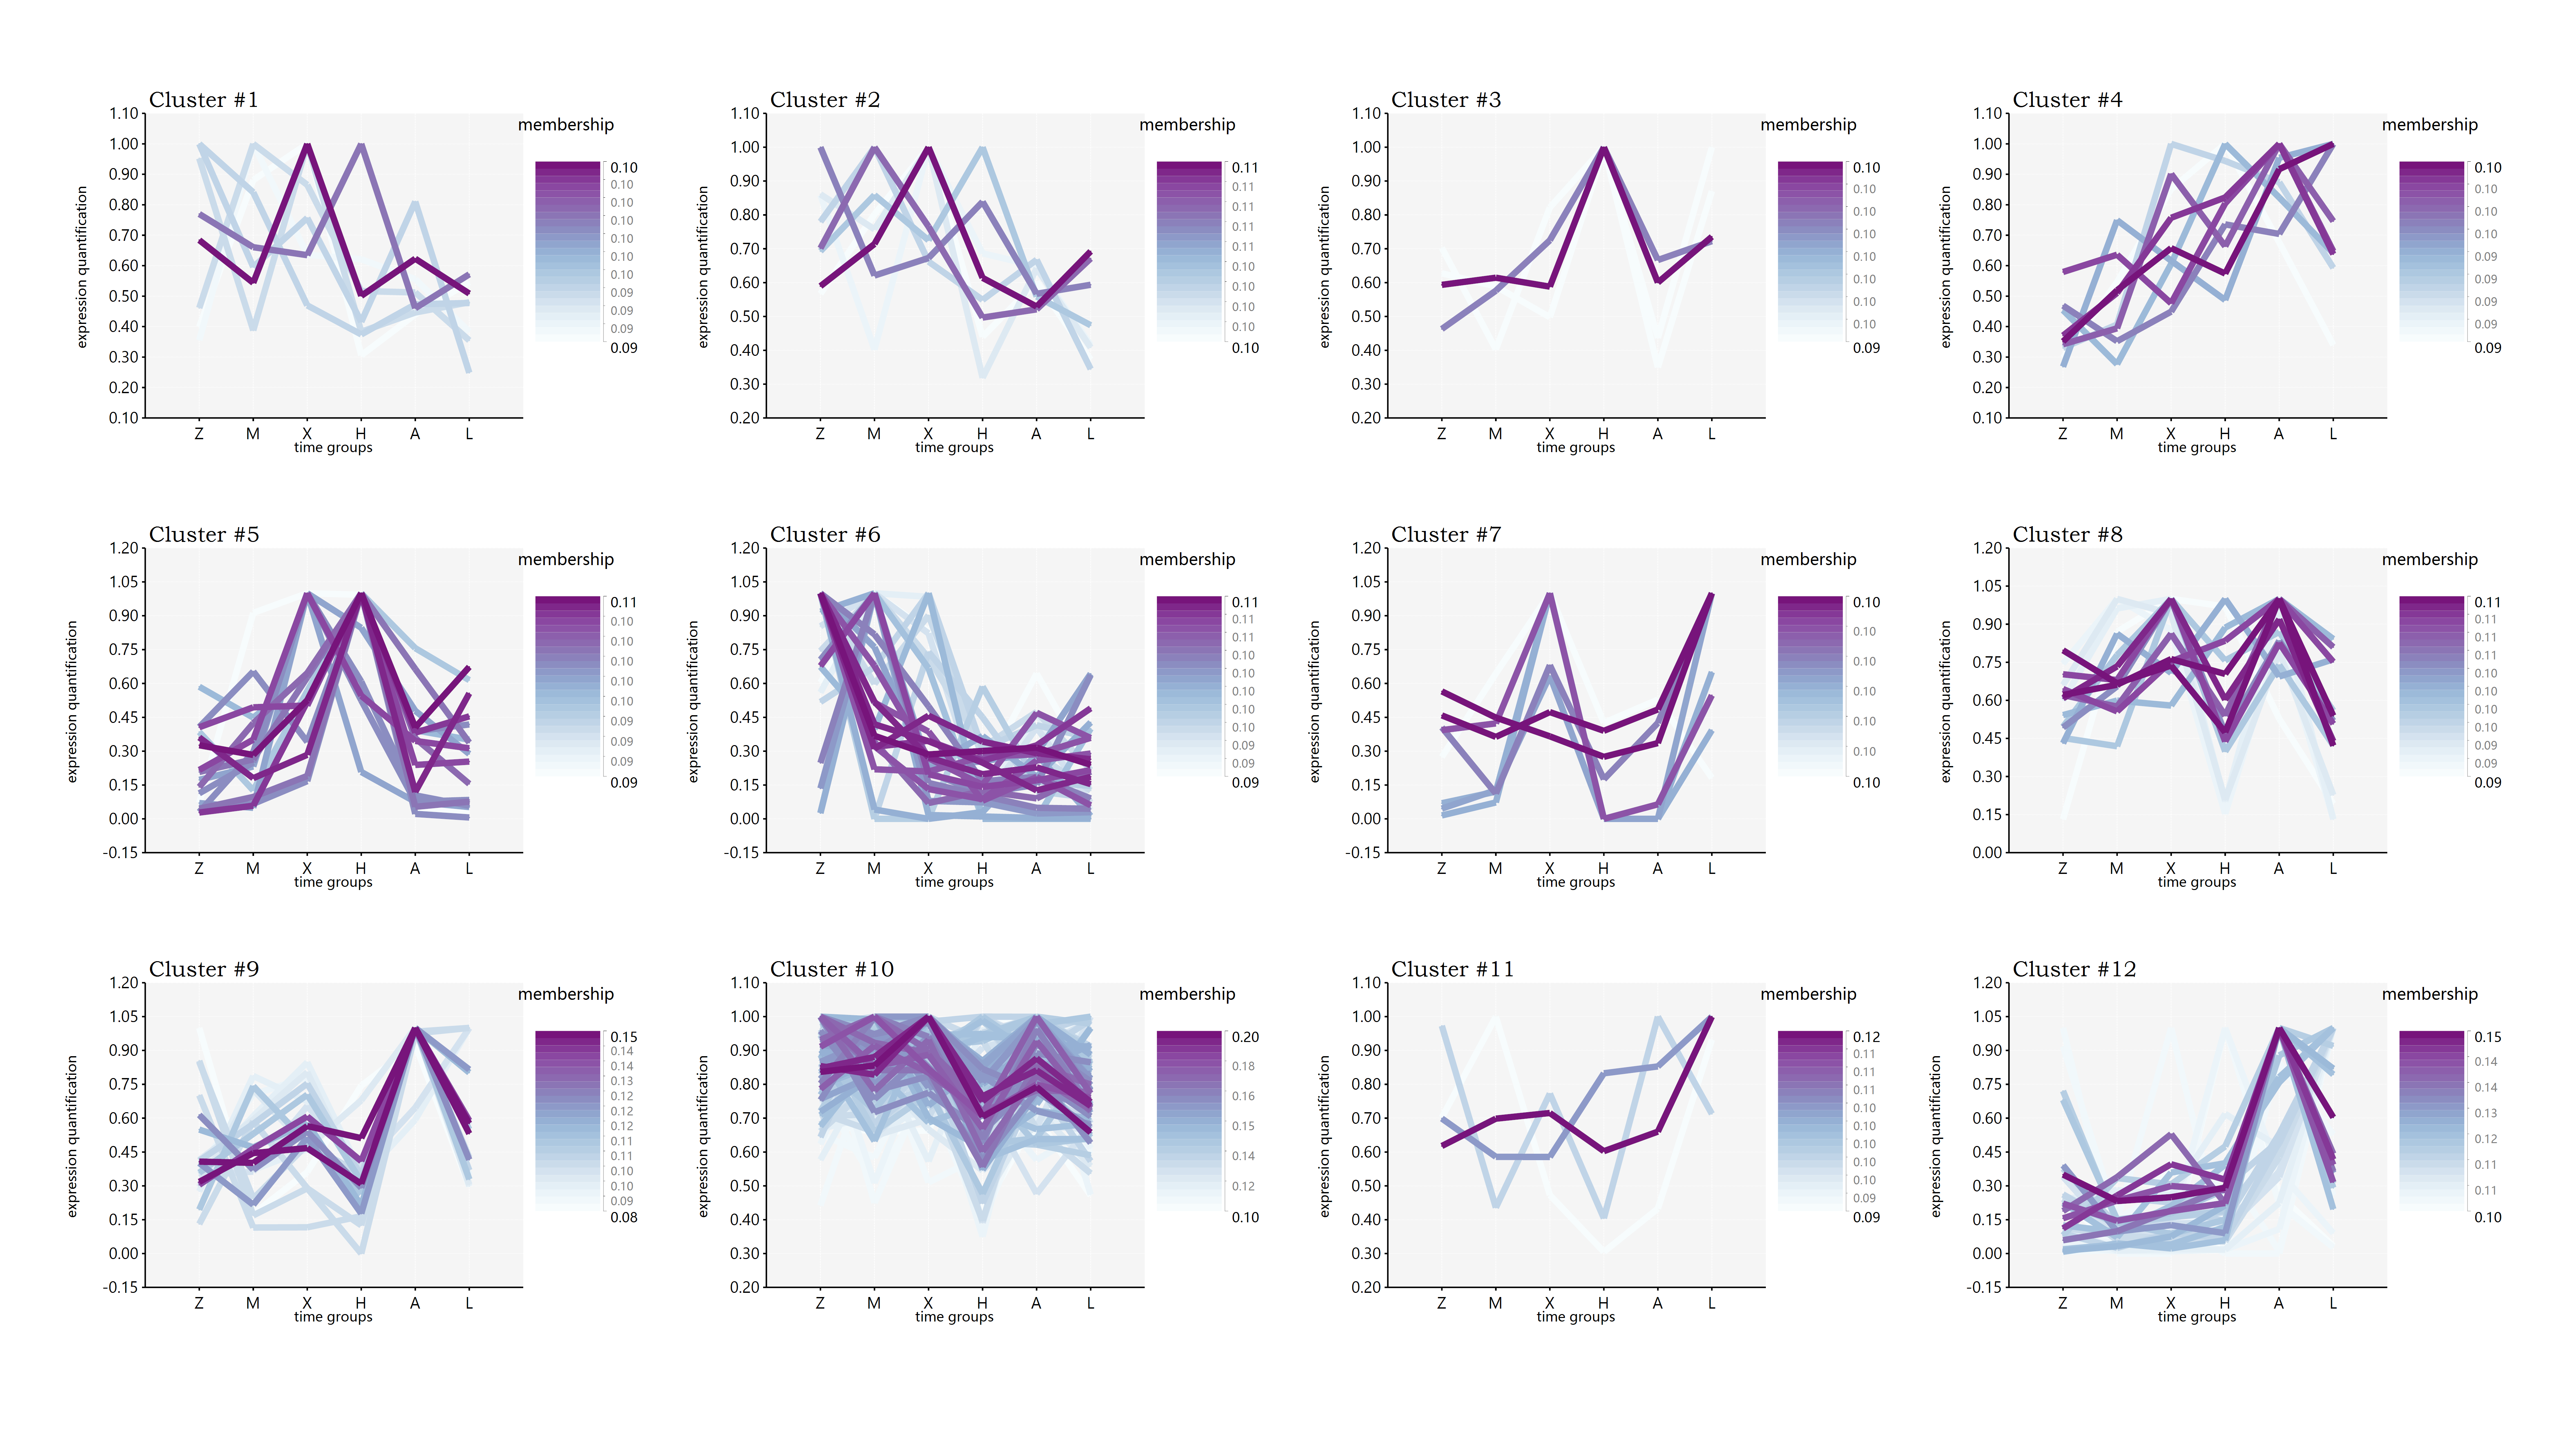

Values plotted in this chart, from the file beside it:
ID, #1, #2, #3, #4, #5, #6, #7, #8, #9, #10, #11, #12
Linoleic acid, 0.1001, 0.09958, 0.097, 0.0877, 0.07626, 0.07163, 0.06917, 0.09556, 0.063, 0.08824, 0.09499, 0.05679
Xanthine, 0.1042, 0.1037, 0.09663, 0.09169, 0.07054, 0.07006, 0.07222, 0.09939, 0.06323, 0.08159, 0.09372, 0.05297
Aminoadipic acid, 0.09461, 0.09213, 0.0889, 0.08351, 0.07655, 0.09339, 0.08074, 0.08715, 0.07011, 0.08113, 0.08906, 0.06271
Uridine, 0.09441, 0.09431, 0.08957, 0.08543, 0.07246, 0.08055, 0.07474, 0.09364, 0.07404, 0.08698, 0.08926, 0.06462
Anserine, 0.09438, 0.09412, 0.0872, 0.08513, 0.07842, 0.08445, 0.08265, 0.0923, 0.06839, 0.08395, 0.08771, 0.0613
3-(2-Hydroxyphenyl)propanoic acid, 0.09406, 0.09207, 0.0899, 0.0861, 0.08013, 0.0846, 0.08129, 0.08742, 0.07153, 0.08024, 0.08779, 0.06488
Jasmonic acid, 0.09077, 0.08965, 0.08603, 0.08626, 0.08175, 0.08702, 0.08977, 0.0871, 0.07214, 0.0788, 0.0857, 0.06502
Ascorbate, 0.09141, 0.08873, 0.0864, 0.08673, 0.08422, 0.08798, 0.08661, 0.08857, 0.07329, 0.07652, 0.08298, 0.06657
Glutathione, 0.1035, 0.11, 0.09751, 0.08877, 0.06528, 0.06255, 0.06601, 0.1029, 0.05604, 0.09442, 0.1055, 0.04747
Citrulline, 0.09751, 0.09816, 0.08909, 0.08653, 0.07414, 0.07928, 0.07918, 0.09609, 0.06674, 0.08538, 0.08996, 0.05795
Oxoglutaric acid, 0.1007, 0.1073, 0.09259, 0.08335, 0.06377, 0.06986, 0.06809, 0.09977, 0.05734, 0.1017, 0.1068, 0.04876
(9Z,12Z,15Z)-Octadecatrienoic acid, 0.1024, 0.1062, 0.09863, 0.08468, 0.06587, 0.06563, 0.06228, 0.09997, 0.05872, 0.1004, 0.104, 0.05117
Pyridoxamine, 0.09885, 0.1028, 0.09388, 0.08498, 0.0704, 0.06812, 0.0664, 0.101, 0.06102, 0.1004, 0.09783, 0.05434
Gentisic acid, 0.0985, 0.09918, 0.09458, 0.08831, 0.07354, 0.07115, 0.0705, 0.09691, 0.06713, 0.0884, 0.09266, 0.05913
alpha-Ketoisovaleric acid, 0.09704, 0.1003, 0.08963, 0.08406, 0.06879, 0.07675, 0.07382, 0.09656, 0.06576, 0.09493, 0.09555, 0.05677
N-Acetylaspartylglutamate, 0.09873, 0.1017, 0.08994, 0.08306, 0.06792, 0.07698, 0.07094, 0.0997, 0.06378, 0.0966, 0.09555, 0.05513
D-Fructose, 0.0969, 0.09591, 0.1003, 0.09445, 0.07692, 0.06661, 0.06864, 0.09571, 0.06703, 0.08368, 0.09461, 0.0592
12-OPDA, 0.09334, 0.09268, 0.0946, 0.08985, 0.08209, 0.07309, 0.07496, 0.08947, 0.0694, 0.08424, 0.09211, 0.06418
cis-Aconitic acid, 0.09457, 0.09443, 0.09854, 0.09617, 0.07774, 0.0651, 0.0697, 0.09656, 0.06958, 0.08362, 0.09263, 0.06135
15-Deoxy-d-12,14-PGJ2, 0.09139, 0.09025, 0.09464, 0.09112, 0.08203, 0.07367, 0.07567, 0.08822, 0.07231, 0.08235, 0.09186, 0.06648
N-Acetylserotonin, 0.09009, 0.09026, 0.09718, 0.09872, 0.0701, 0.06356, 0.0669, 0.0987, 0.08274, 0.08332, 0.0912, 0.06723
Pipecolic acid, 0.0877, 0.08782, 0.09349, 0.09901, 0.07564, 0.0642, 0.07149, 0.09551, 0.08568, 0.08043, 0.08677, 0.07226
Taurocholic acid, 0.08933, 0.08722, 0.08846, 0.0898, 0.08804, 0.07664, 0.08019, 0.08926, 0.07806, 0.07736, 0.082, 0.07365
Succinic acid semialdehyde, 0.08859, 0.08904, 0.09109, 0.09295, 0.08007, 0.06865, 0.07483, 0.0928, 0.07948, 0.08357, 0.08693, 0.07201
Cortexolone, 0.08301, 0.0789, 0.0906, 0.09665, 0.08935, 0.07387, 0.08223, 0.07976, 0.09324, 0.06721, 0.08025, 0.08492
Stearidonic acid, 0.08597, 0.08278, 0.09088, 0.09459, 0.08801, 0.07168, 0.07705, 0.08567, 0.08805, 0.07235, 0.08075, 0.08224
4-Hydroxycinnamoylagmatine, 0.08369, 0.0828, 0.09182, 0.1, 0.07747, 0.06726, 0.07798, 0.08661, 0.09359, 0.07476, 0.08635, 0.07763
Uracil, 0.08539, 0.08531, 0.0911, 0.09794, 0.07739, 0.06619, 0.07563, 0.09072, 0.09013, 0.07818, 0.08541, 0.07661
Hydrogen phosphate, 0.08391, 0.08415, 0.08911, 0.09492, 0.07624, 0.07065, 0.07983, 0.08775, 0.08991, 0.07949, 0.08765, 0.07639
L-Arginine, 0.07884, 0.07476, 0.07979, 0.08374, 0.1025, 0.08775, 0.09182, 0.07492, 0.08994, 0.06522, 0.07203, 0.09871
Norepinephrine, 0.08083, 0.07619, 0.08124, 0.08337, 0.1034, 0.09253, 0.09191, 0.07506, 0.08486, 0.06582, 0.07354, 0.09121
Pyroglutamic acid, 0.08312, 0.07805, 0.08507, 0.08834, 0.104, 0.08396, 0.08843, 0.0776, 0.08432, 0.06577, 0.07517, 0.08616
Phenylacetaldehyde, 0.08259, 0.0785, 0.08138, 0.08388, 0.1006, 0.09045, 0.09106, 0.07846, 0.08343, 0.06824, 0.07417, 0.08722
Ketoleucine, 0.08162, 0.07804, 0.07987, 0.08217, 0.09853, 0.09433, 0.09481, 0.07713, 0.08327, 0.06865, 0.07418, 0.08741
4,5-Dihydroorotic acid, 0.0794, 0.07595, 0.07822, 0.08109, 0.09722, 0.09599, 0.09676, 0.07514, 0.08694, 0.0673, 0.07289, 0.09311
Pimelic acid, 0.0835, 0.08, 0.08287, 0.08599, 0.09744, 0.08516, 0.08971, 0.08022, 0.0841, 0.06977, 0.07579, 0.08545
5-Acetamidovalerate, 0.08219, 0.07825, 0.08584, 0.09033, 0.0948, 0.07705, 0.08253, 0.07991, 0.09244, 0.06796, 0.07601, 0.0927
Dopamine, 0.08613, 0.08113, 0.08506, 0.0859, 0.09876, 0.09048, 0.08764, 0.08041, 0.07934, 0.069, 0.07693, 0.07921
Phosphoserine, 0.08154, 0.07727, 0.0825, 0.08691, 0.09963, 0.08291, 0.08734, 0.07869, 0.08991, 0.06658, 0.07339, 0.09334
Selenomethionine, 0.08218, 0.07754, 0.08025, 0.08399, 0.1023, 0.09364, 0.09845, 0.07662, 0.08284, 0.06518, 0.07271, 0.08428
Uric acid, 0.0861, 0.08471, 0.08362, 0.08347, 0.08924, 0.08756, 0.08679, 0.08386, 0.0773, 0.0791, 0.08138, 0.07687
Stachyose, 0.07951, 0.07592, 0.07912, 0.08142, 0.09856, 0.09363, 0.09221, 0.07551, 0.08729, 0.06783, 0.07321, 0.0958
trans-Cinnamate, 0.08106, 0.07754, 0.07938, 0.08191, 0.09843, 0.09496, 0.09591, 0.07665, 0.08378, 0.06832, 0.07389, 0.08818
Phenylethylamine, 0.07936, 0.07562, 0.07903, 0.08146, 0.09949, 0.09375, 0.09253, 0.07521, 0.08735, 0.06723, 0.07285, 0.09612
Alpha-D-Glucose, 0.08502, 0.08005, 0.08304, 0.08386, 0.1019, 0.09384, 0.09014, 0.07877, 0.07897, 0.06815, 0.07524, 0.08104
19(S)-HETE, 0.09102, 0.08576, 0.08866, 0.08732, 0.09628, 0.08589, 0.08304, 0.08408, 0.07443, 0.07158, 0.07964, 0.07229
(3S,5S)-3,5-Diaminohexanoate, 0.08268, 0.07724, 0.08134, 0.08176, 0.09321, 0.1071, 0.0942, 0.07441, 0.08421, 0.06525, 0.07457, 0.084
Hydroquinone, 0.07992, 0.07678, 0.07824, 0.08017, 0.09303, 0.1011, 0.09604, 0.0759, 0.08548, 0.0693, 0.07435, 0.08969
Methyl jasmonate, 0.08326, 0.0803, 0.08047, 0.08114, 0.09132, 0.09902, 0.094, 0.07832, 0.08111, 0.072, 0.07695, 0.08212
Ureidopropionic acid, 0.08289, 0.07945, 0.07999, 0.08038, 0.08978, 0.1059, 0.09458, 0.07751, 0.08103, 0.07085, 0.07667, 0.08102
3-Dehydroshikimate, 0.08665, 0.0831, 0.08464, 0.08298, 0.08535, 0.1002, 0.08915, 0.0797, 0.07834, 0.0735, 0.08188, 0.0745
4-Pyridoxic acid, 0.0839, 0.08079, 0.08185, 0.08189, 0.08787, 0.1019, 0.09374, 0.07826, 0.07999, 0.07237, 0.07942, 0.07805
Phosphonoacetate, 0.07971, 0.07676, 0.0783, 0.08033, 0.09264, 0.0994, 0.09542, 0.07603, 0.08627, 0.06972, 0.07454, 0.09087
Choline, 0.08137, 0.07863, 0.07943, 0.08143, 0.0921, 0.09853, 0.09755, 0.0773, 0.08264, 0.07087, 0.07633, 0.08384
Hippuric acid, 0.07955, 0.07599, 0.07876, 0.08029, 0.09215, 0.09941, 0.09239, 0.07498, 0.0893, 0.06818, 0.07379, 0.0952
Antibiotic JI-20A, 0.08281, 0.07848, 0.08012, 0.08018, 0.09149, 0.1078, 0.09344, 0.07618, 0.08235, 0.06854, 0.07521, 0.08338
3-(3,4-Dihydroxyphenyl)pyruvate, 0.08939, 0.08873, 0.08405, 0.08351, 0.07844, 0.09085, 0.08641, 0.08783, 0.07593, 0.08169, 0.08439, 0.06878
Acetylphosphate, 0.08033, 0.07703, 0.07829, 0.08003, 0.09307, 0.1029, 0.09653, 0.07594, 0.08444, 0.06912, 0.07436, 0.08796
Phenylpyruvic acid, 0.08747, 0.08465, 0.08407, 0.08197, 0.08537, 0.09947, 0.0881, 0.08153, 0.07578, 0.07643, 0.08235, 0.07282
13-L-Hydroperoxylinoleic acid, 0.08082, 0.07683, 0.07935, 0.08016, 0.09304, 0.1041, 0.09383, 0.07499, 0.0853, 0.068, 0.07443, 0.08913
... 192 more rows
